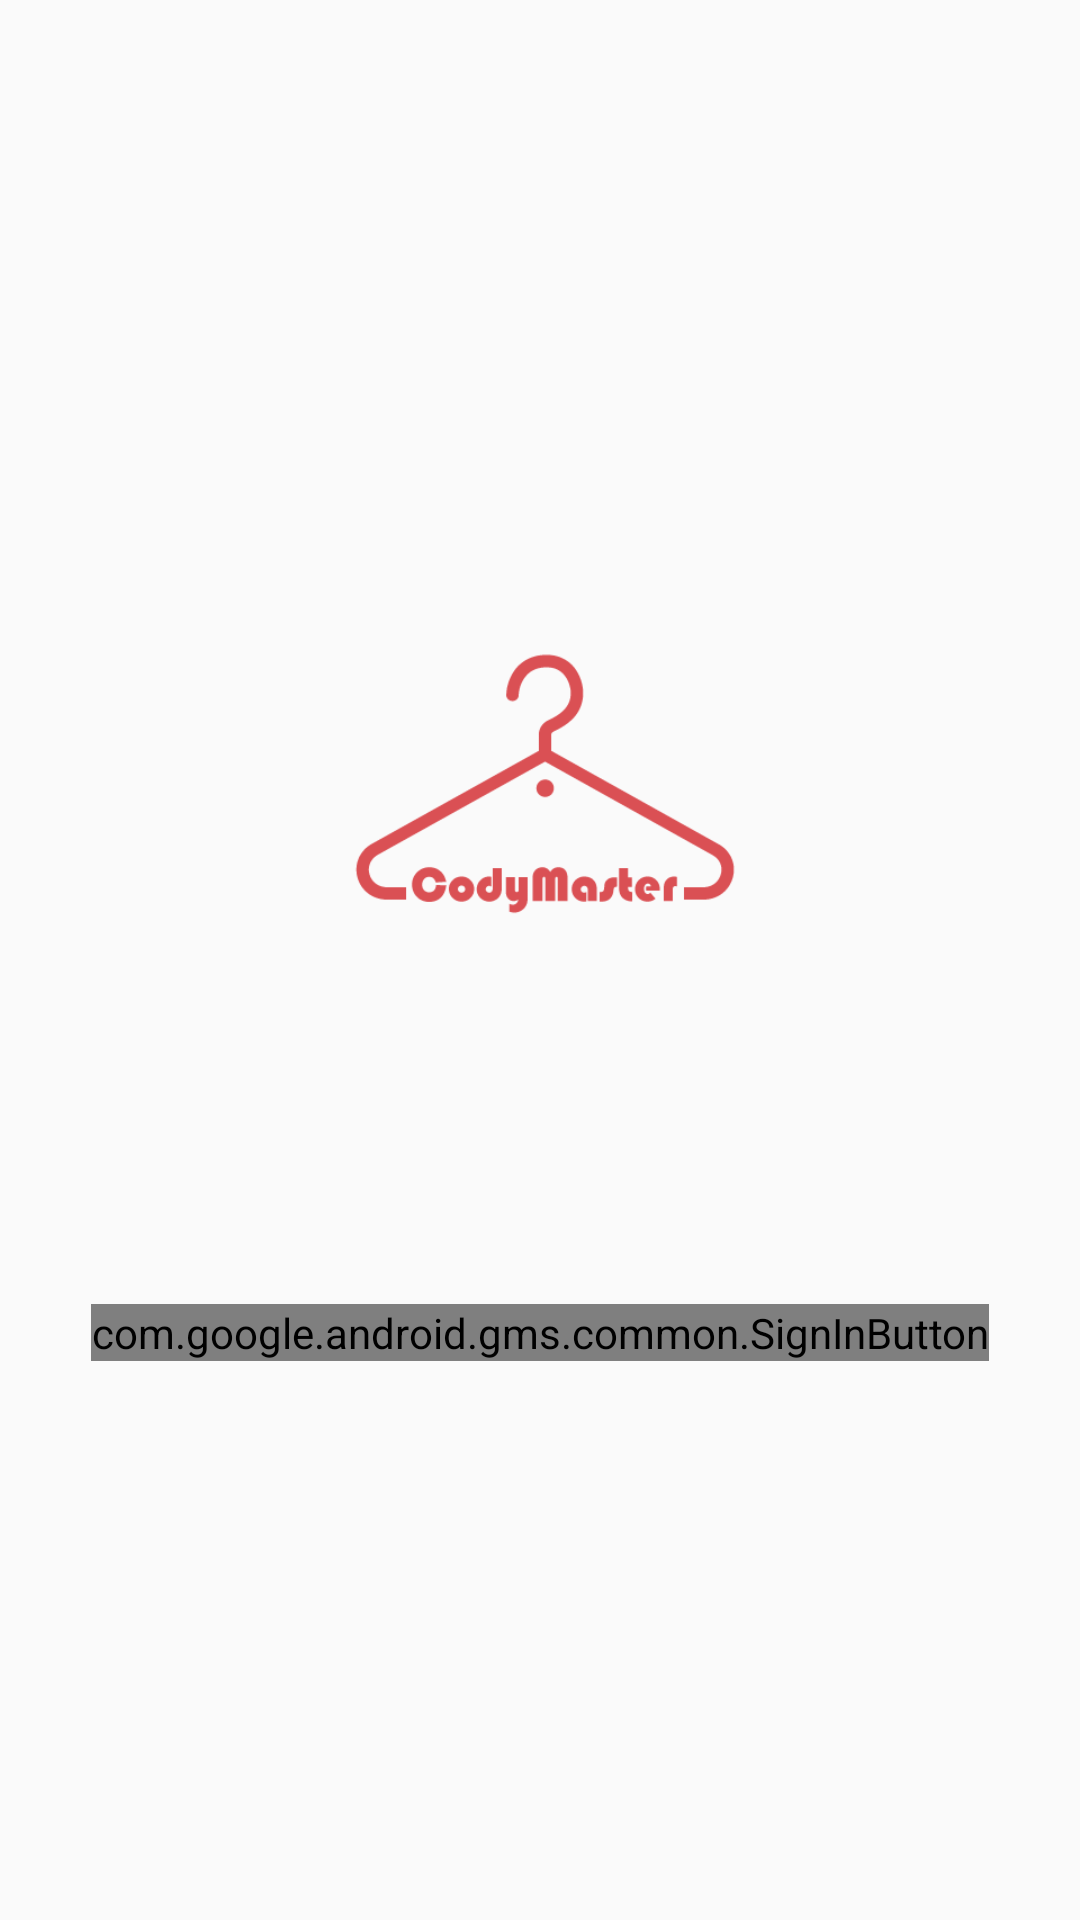

Android layout source for this screen:
<!-- AndroidManifest.xml: application theme AppTheme -->
<!-- res/layout/activity_signin.xml -->
<?xml version="1.0" encoding="utf-8"?>
<androidx.constraintlayout.widget.ConstraintLayout xmlns:android="http://schemas.android.com/apk/res/android"
    xmlns:tools="http://schemas.android.com/tools"
    xmlns:app="http://schemas.android.com/apk/res-auto"
    android:orientation="vertical"
    android:layout_width="match_parent"
    android:layout_height="match_parent">

    <com.google.android.gms.common.SignInButton
        android:id="@+id/btn_googleSignIn"
        android:layout_width="wrap_content"
        android:layout_height="wrap_content"
        android:layout_centerInParent="true"
        app:layout_constraintTop_toTopOf="parent"
        app:layout_constraintBottom_toBottomOf="parent"
        app:layout_constraintRight_toRightOf="parent"
        app:layout_constraintLeft_toLeftOf="parent"
        app:layout_constraintVertical_bias="0.7"
        app:layout_constraintHorizontal_bias="0.5"
        >

    </com.google.android.gms.common.SignInButton>

    <ImageView
        android:id="@+id/logo"
        android:layout_width="wrap_content"
        android:layout_height="wrap_content"
        app:srcCompat="@drawable/smalllogo"
        app:layout_constraintTop_toTopOf="parent"
        app:layout_constraintRight_toRightOf="parent"
        tools:layout_editor_absoluteX="0dp"
        tools:layout_editor_absoluteY="0dp" />

</androidx.constraintlayout.widget.ConstraintLayout>
<!-- resources referenced by this layout -->
<resources>
  <!-- drawable smalllogo: png bitmap (drawable-v24, 8800 bytes) -->
  <style name="AppTheme" parent="Theme.AppCompat.Light.DarkActionBar">
          
          <item name="colorPrimary">@color/colorPrimary</item>
          <item name="colorPrimaryDark">@color/colorPrimaryDark</item>
          <item name="colorAccent">@color/colorAccent</item>
          
          
      </style>
  <color name="colorPrimary">#E4FFFFFF</color>
  <color name="colorPrimaryDark">#00574B</color>
  <color name="colorAccent">#DC3E78</color>
</resources>
